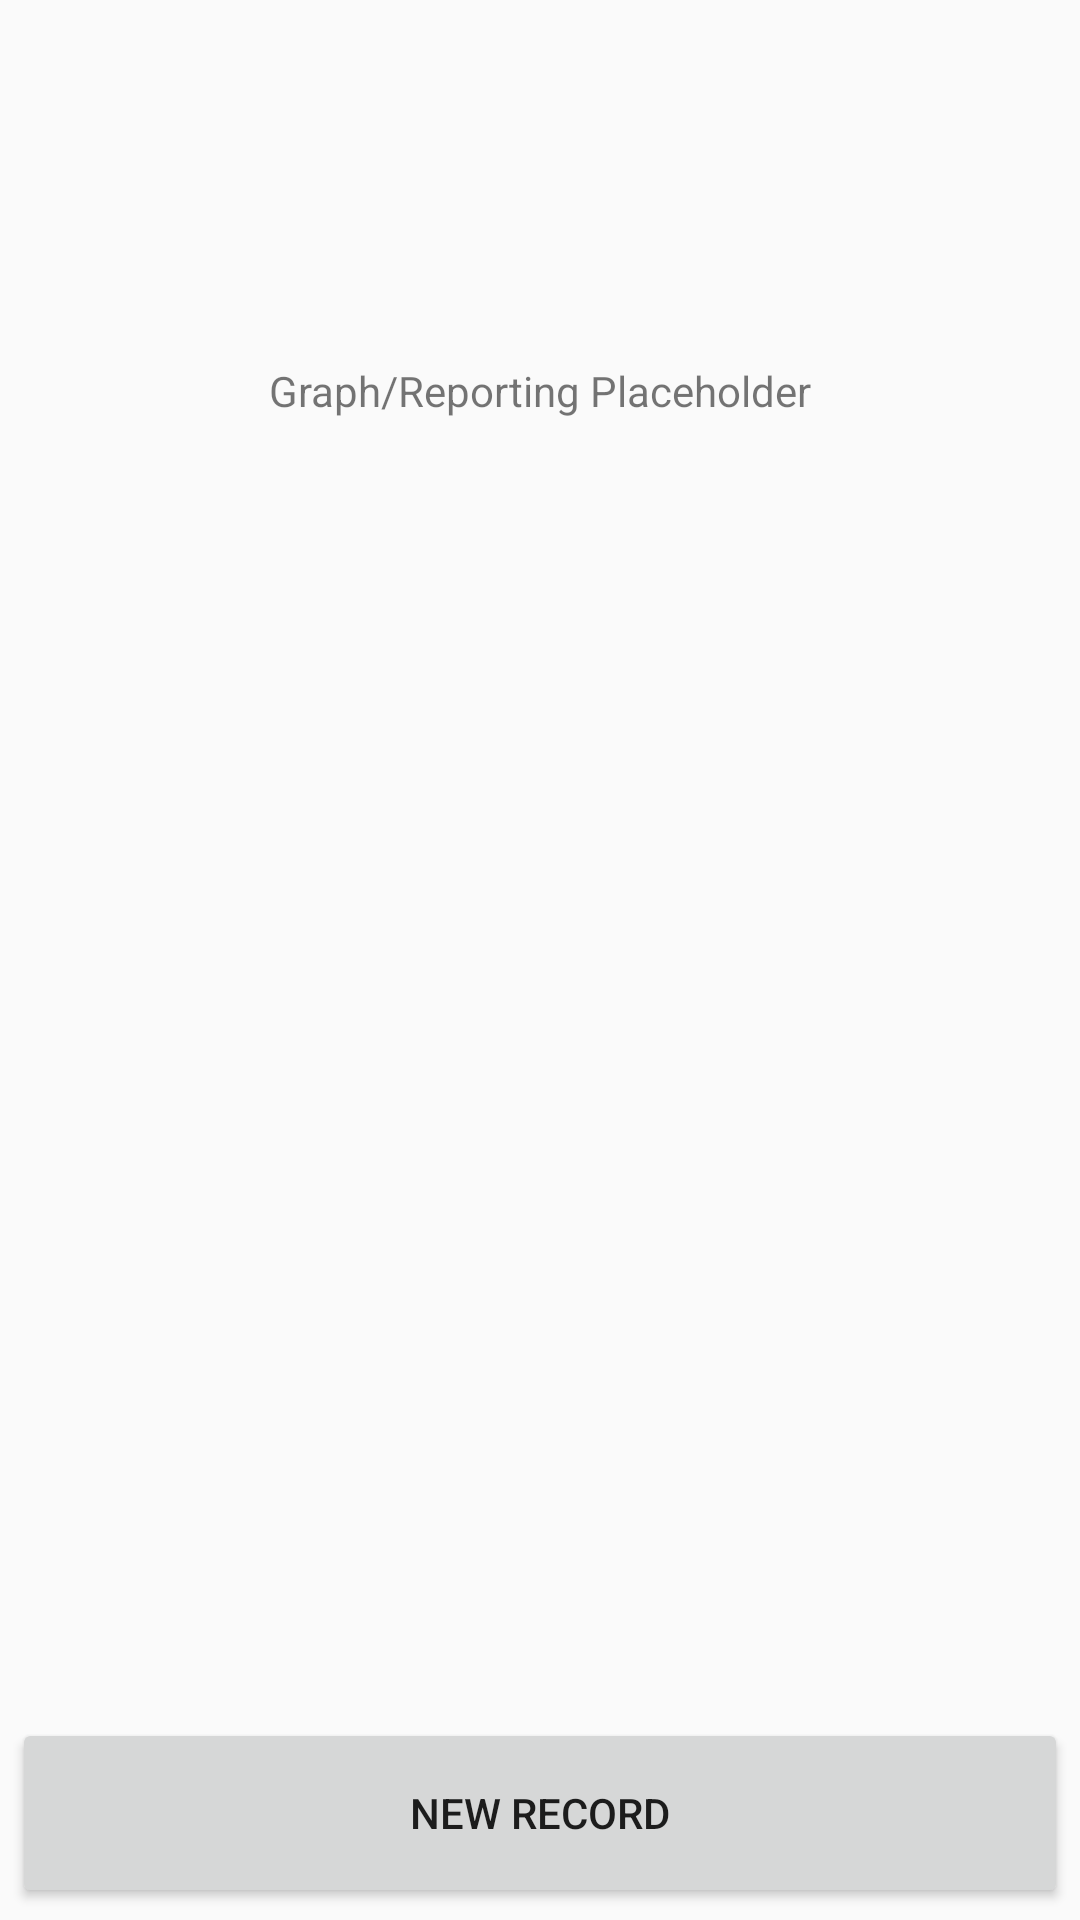

Write the Android layout XML for this screen, with the resource values it uses.
<!-- AndroidManifest.xml: application theme AppTheme -->
<!-- res/layout/markers_show.xml -->
<?xml version="1.0" encoding="utf-8"?>
<LinearLayout xmlns:android="http://schemas.android.com/apk/res/android"
    android:orientation="vertical"
    android:layout_width="match_parent"
    android:layout_height="match_parent"
    android:padding="4dp"
    android:weightSum="10">

    <TextView
        android:layout_width="match_parent"
        android:layout_height="0dp"
        android:layout_weight="4"
        android:text="Graph/Reporting Placeholder"
        android:gravity="center"/>

    <ListView
        android:id="@+id/mylistview"
        android:layout_width="match_parent"
        android:layout_height="0dp"
        android:layout_weight="5"/>

    <Button android:id="@+id/newrecord"
        android:layout_width="match_parent"
        android:layout_height="0dp"
        android:layout_weight="1"
        android:text="NEW RECORD"/>

</LinearLayout>
<!-- resources referenced by this layout -->
<resources>
  <style name="AppTheme" parent="Theme.AppCompat.Light.NoActionBar">
          
          <item name="colorPrimary">@color/colorPrimary</item>
          <item name="colorPrimaryDark">@color/colorPrimaryDark</item>
          <item name="colorAccent">@color/colorAccent</item>
      </style>
  <color name="colorPrimary">#3F51B5</color>
  <color name="colorPrimaryDark">#303F9F</color>
  <color name="colorAccent">#FF4081</color>
</resources>
